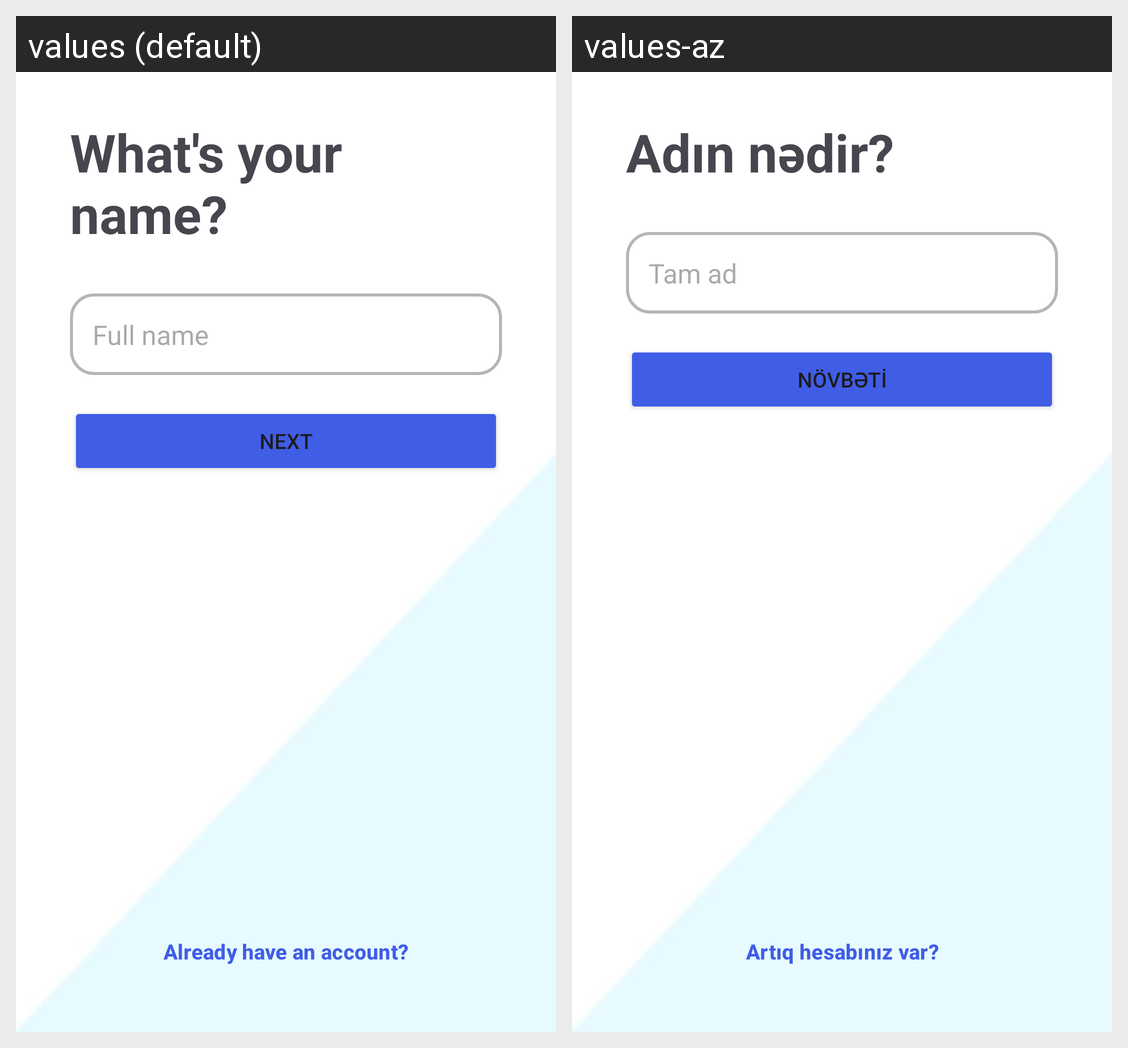

The same Android screen rendered under two of its app's locales, left to right. List the strings drawn on it with the default value and each locale's translation.
Android screen res/layout/fragment_name.xml rendered under 2 locales, left to right: values (default), values-az. Device: Nexus 5 (rendered at 1080×1920; each locale shown at half size, 540×960, under a caption strip naming it); theme Theme.Instagramapp.
Strings drawn on this screen, with the default value and each locale's value (text and hints the layout hard-codes, and strings that could not be matched under every locale, appear in the picture but are not listed):

what_s_your_name
  values: What's your name?
  values-az: Adın nədir?

full_name
  values: Full name
  values-az: Tam ad

next
  values: Next
  values-az: Növbəti

already_have_an_account
  values: Already have an account?
  values-az: Artıq hesabınız var?
